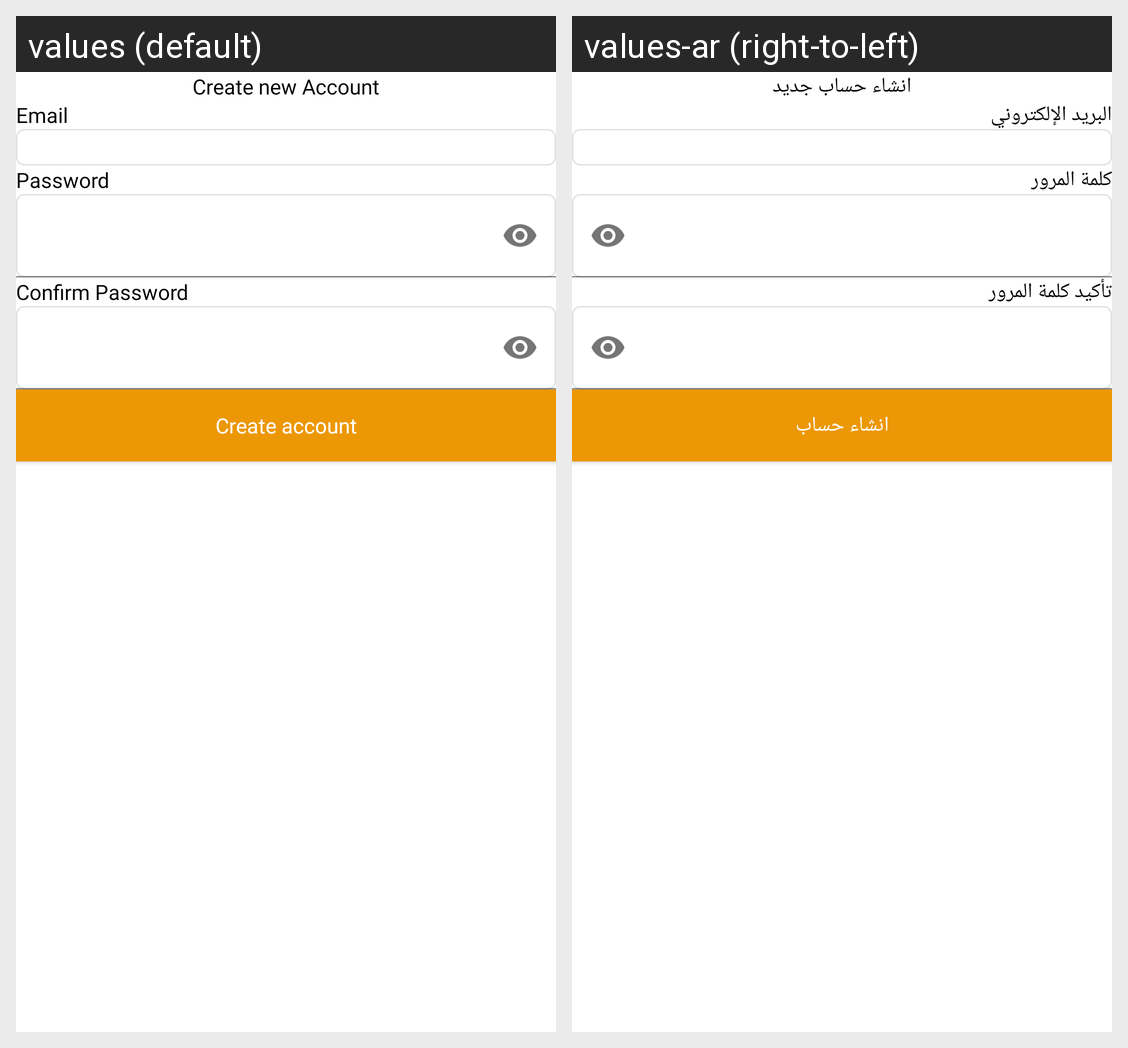

Locale-by-locale string values for the Android screen shown in this grid:
Android screen res/layout/fragment_register.xml rendered under 2 locales, left to right: values (default), values-ar (right-to-left). Device: Nexus 5 (rendered at 1080×1920; each locale shown at half size, 540×960, under a caption strip naming it); theme Theme.FoodCity.
Strings drawn on this screen, with the default value and each locale's value (text and hints the layout hard-codes, and strings that could not be matched under every locale, appear in the picture but are not listed):

register
  values: Create new Account
  values-ar: انشاء حساب جديد

email
  values: Email
  values-ar: البريد الإلكتروني

password
  values: Password
  values-ar: كلمة المرور

confirm_password
  values: Confirm Password
  values-ar: تأكيد كلمة المرور

create_account
  values: Create account
  values-ar: انشاء حساب
